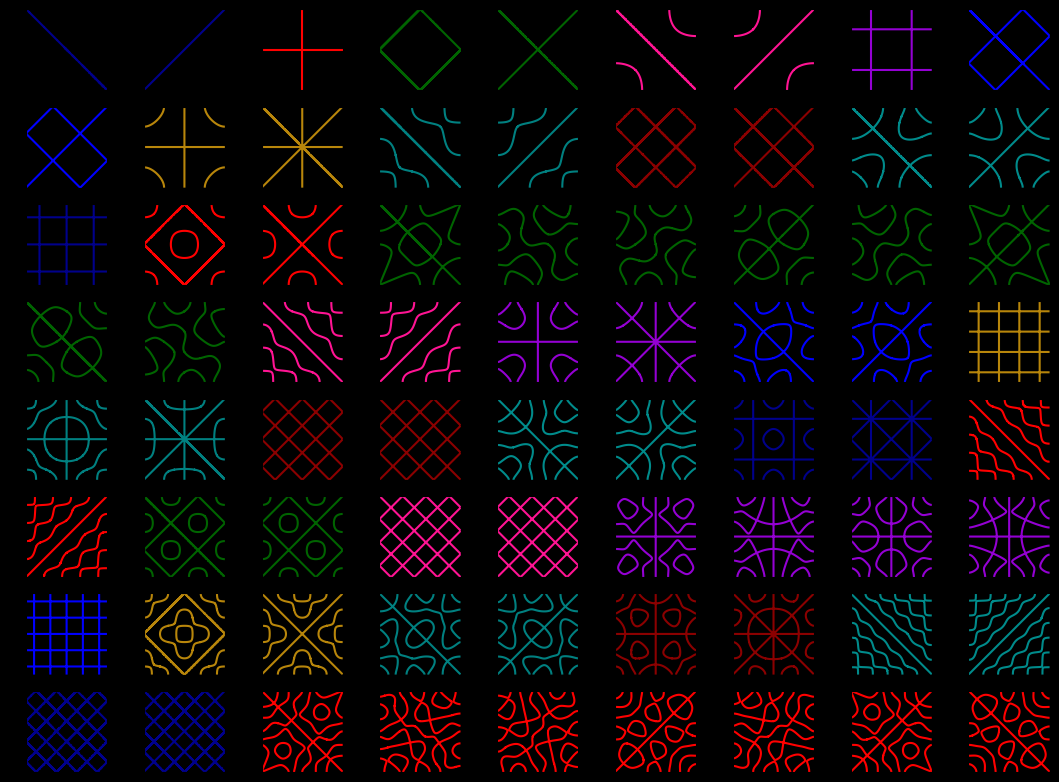

Source code (Python):
import matplotlib.pyplot as plt
import numpy as np
import itertools

# Settings here
title = True
font_title = 9.2        # Title font size
color_plots = True      # All black or color plots
thickness = 1.5         # Plot line thickness
start = 2              # Start at pattern #
end = 73             # End at pattern #

# Range and step size
delta = 0.005
xrange = np.arange(-1.0, 1.0, delta)
yrange = np.arange(-1.0, 1.0, delta)
x, y = np.meshgrid(xrange, yrange)

# Define the basis function
def X(x, n):
    return np.mod(n + 1, 2) * np.cos(n * np.pi * x / 2.0) + np.mod(n, 2) * np.sin(n * np.pi * x / 2.0)

# Sign combination generator
def generate_sign_combinations(pairs):
    sign_combinations = list(itertools.product([1, -1], repeat=(len(pairs) - 1)))
    return [[1] + list(comb) for comb in sign_combinations]  # Keep the first sign positive

# The wave function with contour cut z = 0
def u(x, y, pairs, signs):
    equation = np.zeros_like(x)  # Return an array of 0's with the same type
    for (n, m), sign in zip(pairs, signs):
        equation += sign * X(x, n) * X(y, m)
    return equation

# Searching combinations of sum of squares
def find_pairs(number):
    return [(n, m) for n in range(0, int(np.sqrt(number)) + 1)
            for m in range(0, int(np.sqrt(number)) + 1) if n**2 + m**2 == number]
    
# Check if a given number has sums of squares pairs
def exist_sos(number):
    return any(n**2 + m**2 == number for n in range(0, int(np.sqrt(number)) + 1)
               for m in range(0, int(np.sqrt(number)) + 1))


plt.rcParams['mathtext.fontset'] = 'stix'
plt.rcParams['font.family'] = 'serif'

# Plot the sum of squares patterns from start_index to end_index (1-based indexing)
def plot_sum_of_squares(start_index, end_index):
    total_plots = end_index - start_index + 1
    
    # Error messages
    if end_index <= start_index:
        print("Error: End_index must be greater than start_index.\n")
        return
    if total_plots > 100:
        print("Error: Cannot plot more than 100 plots at a time.\n")
        return

    equations = []
    descriptions = []
    sums_of_squares = []
    
    # Iterating over all possible combinations
    k = 0
    found_plots = 0
    while len(equations) < total_plots:
        if exist_sos(k):
            pairs = find_pairs(k)
            non_zero_pairs = pairs[1:-1]
            sign_combinations = generate_sign_combinations(pairs)
            for signs in sign_combinations:
                found_plots += 1
                if start_index <= found_plots <= end_index:
                    equations.append((pairs, signs, u(x, y, pairs, signs)))
                    descriptions.append(f"{pairs} {signs}")
                    sums_of_squares.append(k)
                if found_plots >= end_index:
                    break
            if non_zero_pairs:
                sign_combinations_0 = generate_sign_combinations(non_zero_pairs)
                for signs in sign_combinations_0:
                    found_plots += 1
                    if start_index <= found_plots <= end_index:
                        equations.append((non_zero_pairs, signs, u(x, y, non_zero_pairs, signs)))
                        descriptions.append(f"{non_zero_pairs} {signs}")
                        sums_of_squares.append(k)
                    if found_plots >= end_index:
                        break
            if found_plots >= end_index:
                break
        k += 1

    ncols = 9  # Fixed number of columns
    nrows = (total_plots + ncols - 1) // ncols  # Calculate the number of rows (// = Floor division)
    
    # Define fig and axis
    fig, axs = plt.subplots(nrows, ncols, figsize=(1.2 * ncols, nrows))
    fig.patch.set_facecolor('black')  # Set figure background to black
    for ax in axs.flat:
        ax.set_facecolor('black')  # Set axes background to black
        ax.grid(True, color='gray')  # Set grid color to gray for visibility
    
    # Colors
    colors = ['darkblue', 'red', 'darkgreen', 'deeppink', 'darkviolet', 'blue', 'darkgoldenrod', 'teal', 'darkred', 'darkcyan']
    pair_color_mapping = {}
    color_index = 0
    
    # Plotting
    for i in range(total_plots):
        # Print all pairs and signs to the console
        print(f"N = {start + i} | S = {sums_of_squares[i]}: {descriptions[i]}")
        
        # pairs = equations[i][0], signs = equations[i][1], equation = equations[i][2]
        pairs, signs, equation = equations[i]
        pairs_tuple = tuple(pairs)
        if pairs_tuple not in pair_color_mapping:
            pair_color_mapping[pairs_tuple] = colors[color_index % len(colors)]
            color_index += 1
        
        mode_color = pair_color_mapping[pairs_tuple] if color_plots else 'black'
        row, col = divmod(i, ncols)
        plot_title = rf"$N = {start + i},\; S = {sums_of_squares[i]}$"
        
        ax = axs[row, col] if nrows > 1 else axs[col]
        ax.contour(x, y, equation, levels=[0], colors=mode_color, linewidths=thickness)
        
        if title:
            ax.set_title(plot_title, fontsize=font_title, ha='center', rotation='vertical', x=-0.1, y=0)
        ax.grid(True)
        ax.set_aspect('equal')
        ax.set_xticks([])
        ax.set_yticks([])
    
    plt.tight_layout()
    fig.subplots_adjust(hspace=0.2, wspace=0.1)
    plt.show()

# Plotting the sum of squares patterns for all perfect squares
plot_sum_of_squares(start, end)
